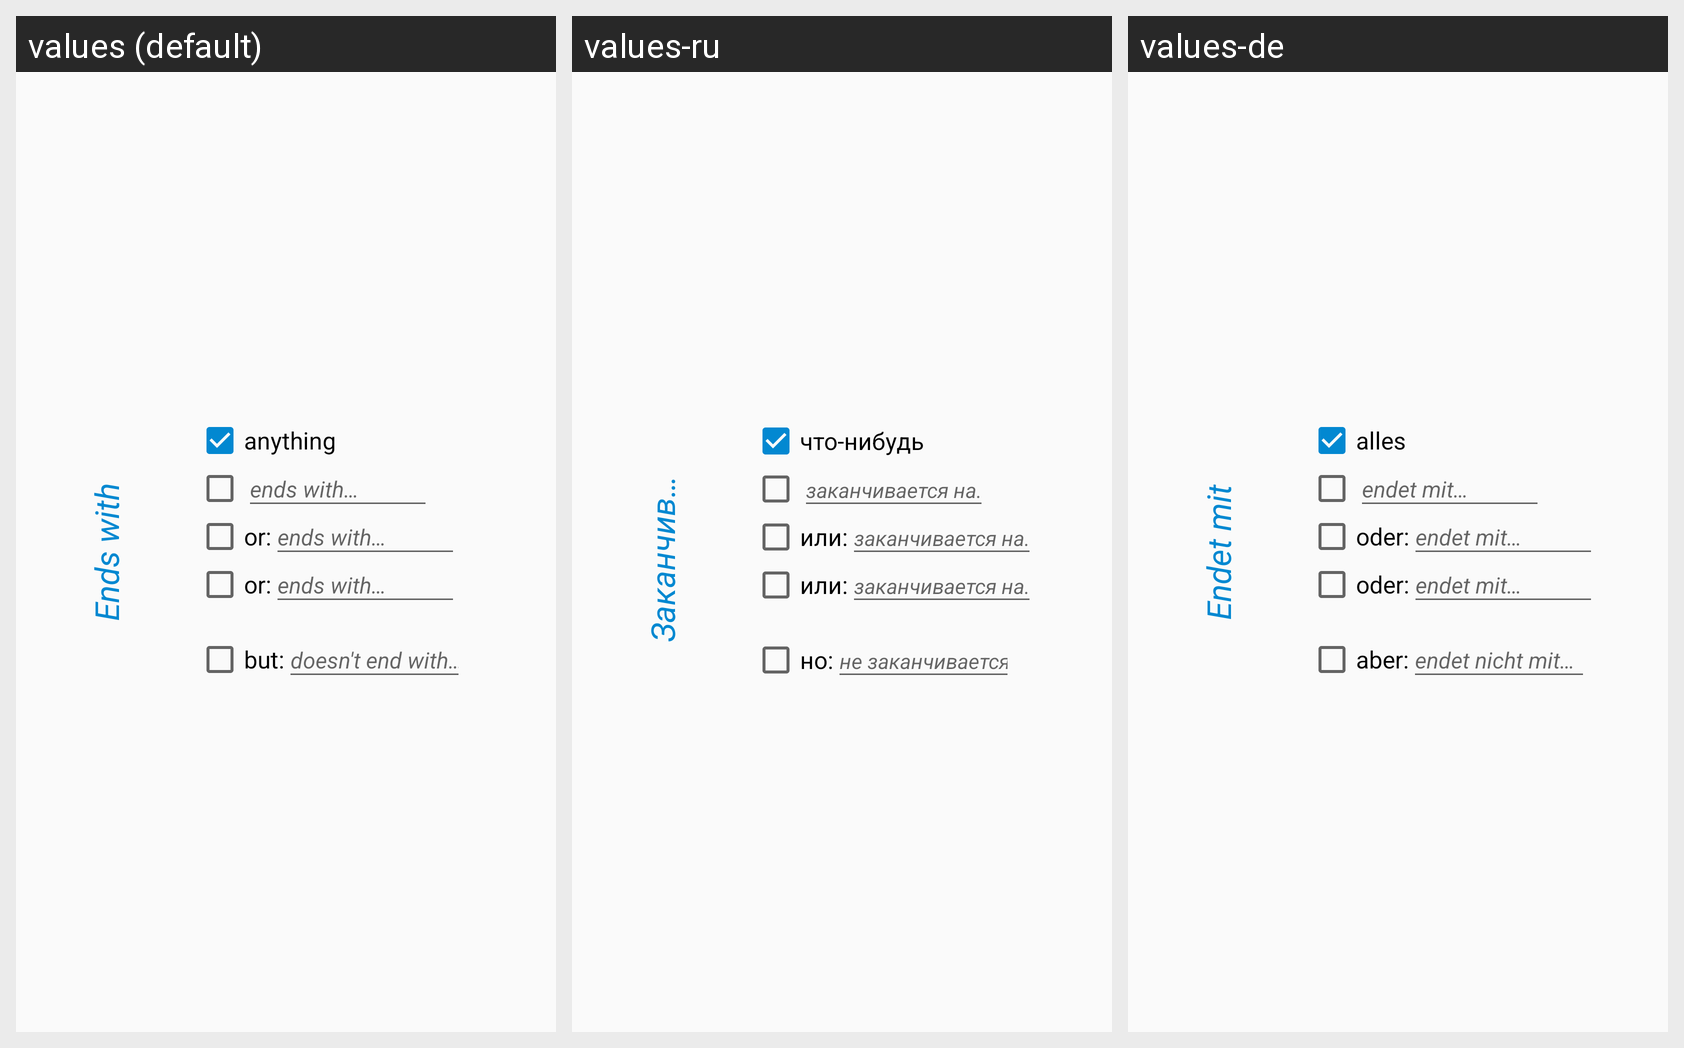

This grid shows one Android layout under several languages. Give, for every string resource on the screen, its name, the default text and each shown locale's text.
Android screen res/layout/ends_with_fragment.xml rendered under 3 locales, left to right: values (default), values-ru, values-de. Device: Nexus 5 (rendered at 1080×1920; each locale shown at half size, 540×960, under a caption strip naming it); theme AppTheme.
Strings drawn on this screen, with the default value and each locale's value (text and hints the layout hard-codes, and strings that could not be matched under every locale, appear in the picture but are not listed):

title_section3
  values: Ends with
  values-ru: Заканчивается на
  values-de: Endet mit

anything
  values: anything
  values-ru: что-нибудь
  values-de: alles

endsText
  values: ends with…
  values-ru: заканчивается на…
  values-de: endet mit…

OR
  values: or:
  values-ru: или:
  values-de: oder:

but
  values: but:
  values-ru: но:
  values-de: aber:

notEndsWithText
  values: doesn't end with…
  values-ru: не заканчивается на…
  values-de: endet nicht mit…
